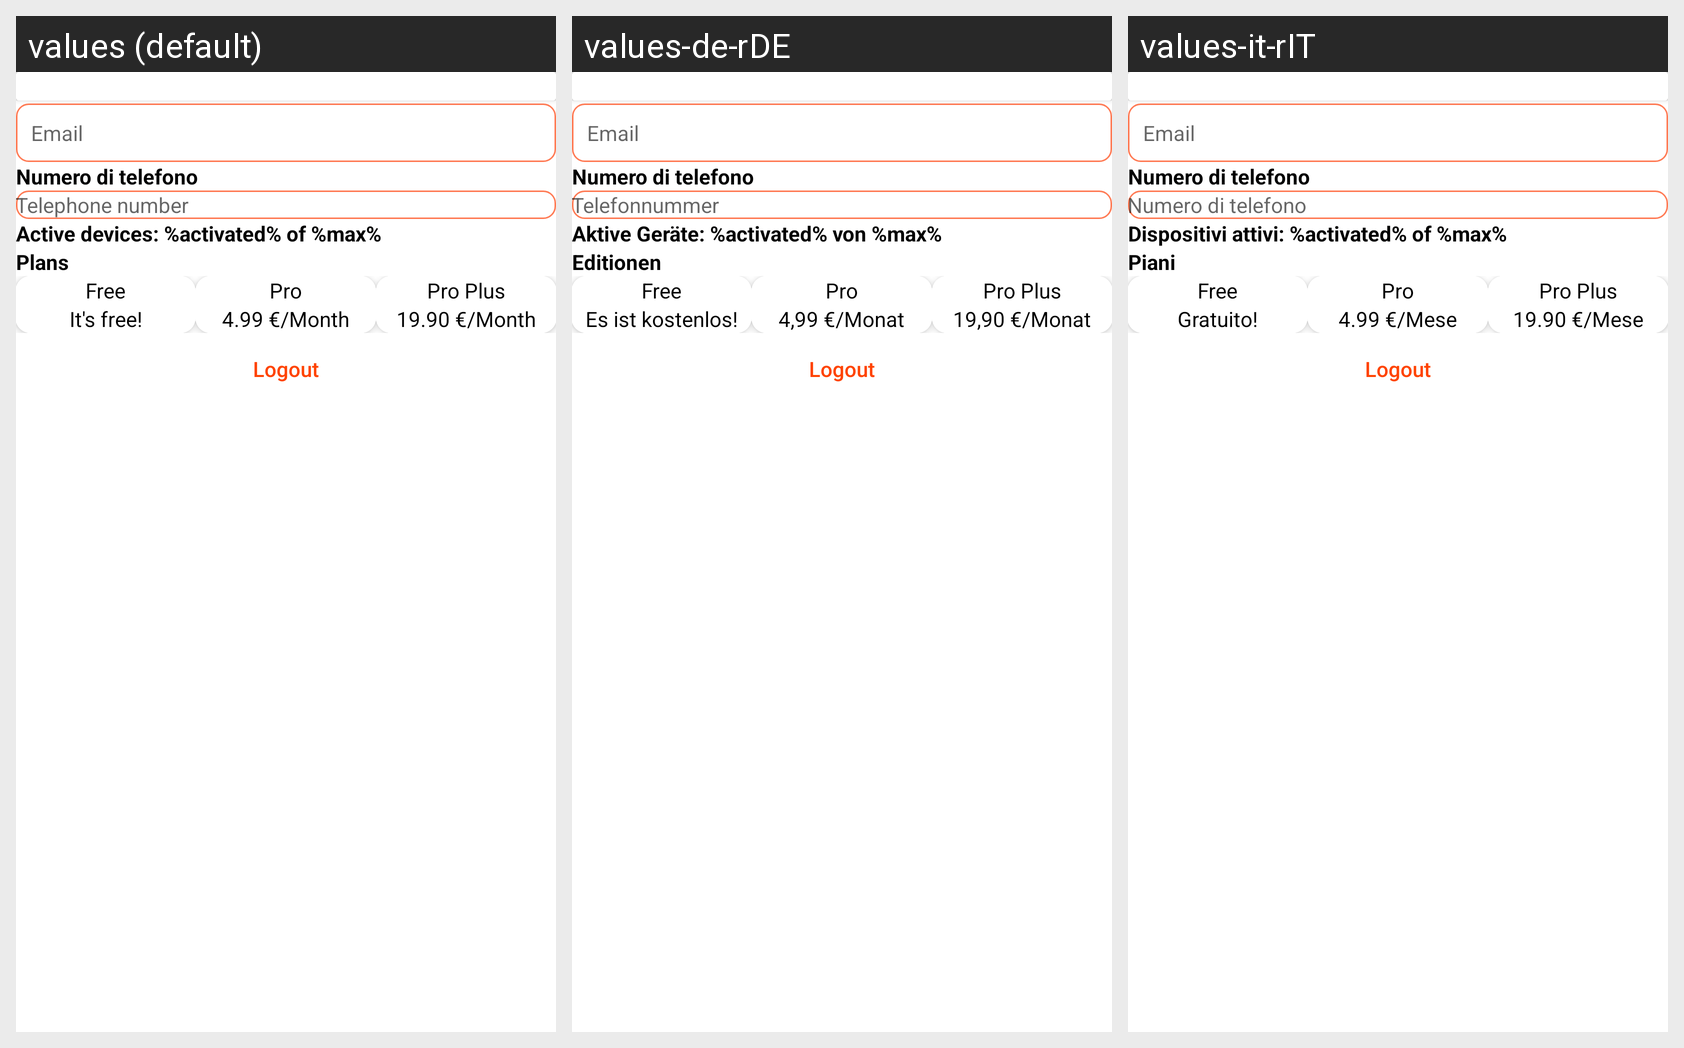

Here is an Android app screen in its default locale and in the app's own translations. Write out the translated-string differences for the strings that appear on this screen.
Android screen res/layout/activity_profile.xml rendered under 3 locales, left to right: values (default), values-de-rDE, values-it-rIT. Device: Nexus 5 (rendered at 1080×1920; each locale shown at half size, 540×960, under a caption strip naming it); theme Theme.Order_eckn2015.
Strings drawn on this screen, with the default value and each locale's value (text and hints the layout hard-codes, and strings that could not be matched under every locale, appear in the picture but are not listed):

ElenaEmailLabel
  values: Email
  values-de-rDE: Email  [not translated; the default value is used]
  values-it-rIT: Email  [not translated; the default value is used]

userNumberHint
  values: Telephone number
  values-de-rDE: Telefonnummer
  values-it-rIT: Numero di telefono

devicesActivatedLabel
  values: Active devices: %activated% of %max%
  values-de-rDE: Aktive Geräte: %activated% von %max%
  values-it-rIT: Dispositivi attivi: %activated% of %max%

ElenaPlansLabel
  values: Plans
  values-de-rDE: Editionen
  values-it-rIT: Piani

ElenaFreeName
  values: Free
  values-de-rDE: Free
  values-it-rIT: Free

ElenaFreePrice
  values: It's free!
  values-de-rDE: Es ist kostenlos!
  values-it-rIT: Gratuito!

ElenaProName
  values: Pro
  values-de-rDE: Pro
  values-it-rIT: Pro

ElenaProPrice
  values: 4.99 €/Month
  values-de-rDE: 4,99 €/Monat
  values-it-rIT: 4.99 €/Mese

ElenaProPlusName
  values: Pro Plus
  values-de-rDE: Pro Plus
  values-it-rIT: Pro Plus

ElenaProPlusPrice
  values: 19.90 €/Month
  values-de-rDE: 19,90 €/Monat
  values-it-rIT: 19.90 €/Mese
